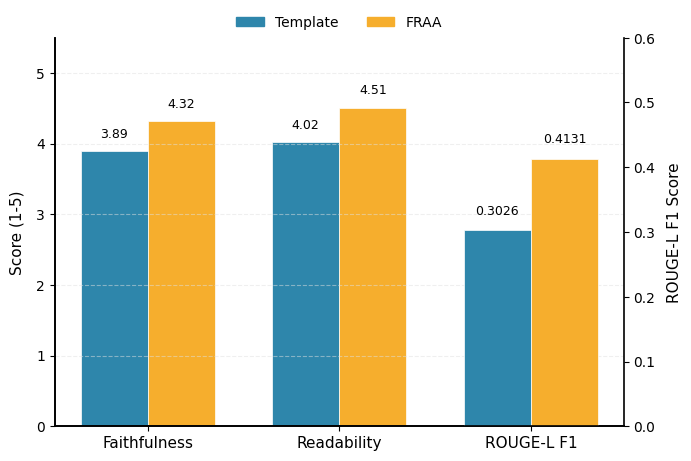

Here is the Python script that generated this plot: (Note: this script raises an exception after producing the figure.)
import matplotlib.pyplot as plt
import matplotlib.patches as mpatches
import numpy as np
from pathlib import Path

# Nature/Science 风格的全局绘图参数
plt.rcParams.update({
    'font.family': ['Times New Roman', 'Arial'],
    'font.size': 11,
    'axes.linewidth': 1.2,
    'axes.labelsize': 11,
    'axes.titlesize': 0,          # 禁止使用标题
    'xtick.labelsize': 10,
    'ytick.labelsize': 10,
    'legend.fontsize': 10,
    'axes.spines.top': False,
    'axes.spines.right': False,
    'legend.frameon': False,
})

# 双栏图宽度，适当增加高度以避免图例被裁切
fig, ax = plt.subplots(figsize=(6.8, 4.5), constrained_layout=True)

# 指标数据
metrics = ['Faithfulness', 'Readability', 'ROUGE-L F1']
template_scores = [3.89, 4.02, 0.3026]
fraa_scores     = [4.32, 4.51, 0.4131]

# 颜色定义
color_template = '#2E86AB'   # 深海蓝
color_fraa     = '#F6AE2D'   # 琥珀黄

# 分组柱状图位置
x = np.arange(len(metrics))
bar_width = 0.35
offset = bar_width / 2

# 创建右侧 y 轴（仅用于 ROUGE-L）
ax2 = ax.twinx()

# ---------- 在左轴绘制前两个指标 (1-5 量表) ----------
for i in range(2):
    ax.bar(x[i] - offset, template_scores[i], bar_width,
           color=color_template, edgecolor='white', linewidth=0.5)
    ax.bar(x[i] + offset, fraa_scores[i], bar_width,
           color=color_fraa, edgecolor='white', linewidth=0.5)

# ---------- 在右轴绘制 ROUGE-L ----------
ax2.bar(x[2] - offset, template_scores[2], bar_width,
        color=color_template, edgecolor='white', linewidth=0.5)
ax2.bar(x[2] + offset, fraa_scores[2], bar_width,
        color=color_fraa, edgecolor='white', linewidth=0.5)

# ---------- 左轴设置 ----------
ax.set_ylim(0, 5.5)
ax.set_ylabel('Score (1-5)', labelpad=8)
ax.set_yticks(np.arange(0, 6, 1))

# ---------- 右轴设置 ----------
ax2.set_ylim(0, 0.6)
ax2.set_ylabel('ROUGE-L F1 Score', labelpad=8)
ax2.set_yticks(np.arange(0, 0.65, 0.1))

# 保留右侧脊柱以显示第二套刻度
ax2.spines['right'].set_visible(True)
ax2.spines['top'].set_visible(False)

# ---------- X 轴 ----------
ax.set_xticks(x)
ax.set_xticklabels(metrics, fontsize=11)
ax.set_xlabel('')

# 水平网格线（仅左轴，辅助读数）
ax.grid(axis='y', alpha=0.5, linestyle='--', color='#E0E0E0', linewidth=0.8)

# ---------- 数值标签（小号、非加粗） ----------
# 左轴标签偏移
left_offset = 0.15
# 右轴标签偏移（量纲不同，用绝对值偏移）
right_offset = 0.02

for i in range(2):
    ax.text(x[i] - offset, template_scores[i] + left_offset,
            f'{template_scores[i]:.2f}', ha='center', va='bottom', fontsize=9)
    ax.text(x[i] + offset, fraa_scores[i] + left_offset,
            f'{fraa_scores[i]:.2f}', ha='center', va='bottom', fontsize=9)

ax2.text(x[2] - offset, template_scores[2] + right_offset,
         f'{template_scores[2]:.4f}', ha='center', va='bottom', fontsize=9)
ax2.text(x[2] + offset, fraa_scores[2] + right_offset,
         f'{fraa_scores[2]:.4f}', ha='center', va='bottom', fontsize=9)

# ---------- 图例（放置在主绘图区域上方，且确保不超界） ----------
legend_handles = [
    mpatches.Patch(color=color_template, label='Template'),
    mpatches.Patch(color=color_fraa, label='FRAA')
]
# bbox_to_anchor=(0.5, 1.09) 使图例位于坐标轴上方但仍在 constrained_layout 自动推算的边距内
ax.legend(handles=legend_handles,
          loc='upper center',
          bbox_to_anchor=(0.5, 1.09),
          ncol=2,
          frameon=False)

# ---------- 保存图像（纯白背景，高分辨率） ----------
output_path = Path(r'/app/output/figure_generation/5c9d5ad4-f623-451b-82ec-01683b1c4254/workspace/figures/main_result/explanation_quality_evaluation.png')
output_path.parent.mkdir(parents=True, exist_ok=True)

# 仅使用 constrained_layout，不再调用 tight_layout 以避免冲突
plt.savefig(output_path, dpi=300, facecolor='white', bbox_inches='tight')
plt.close()
